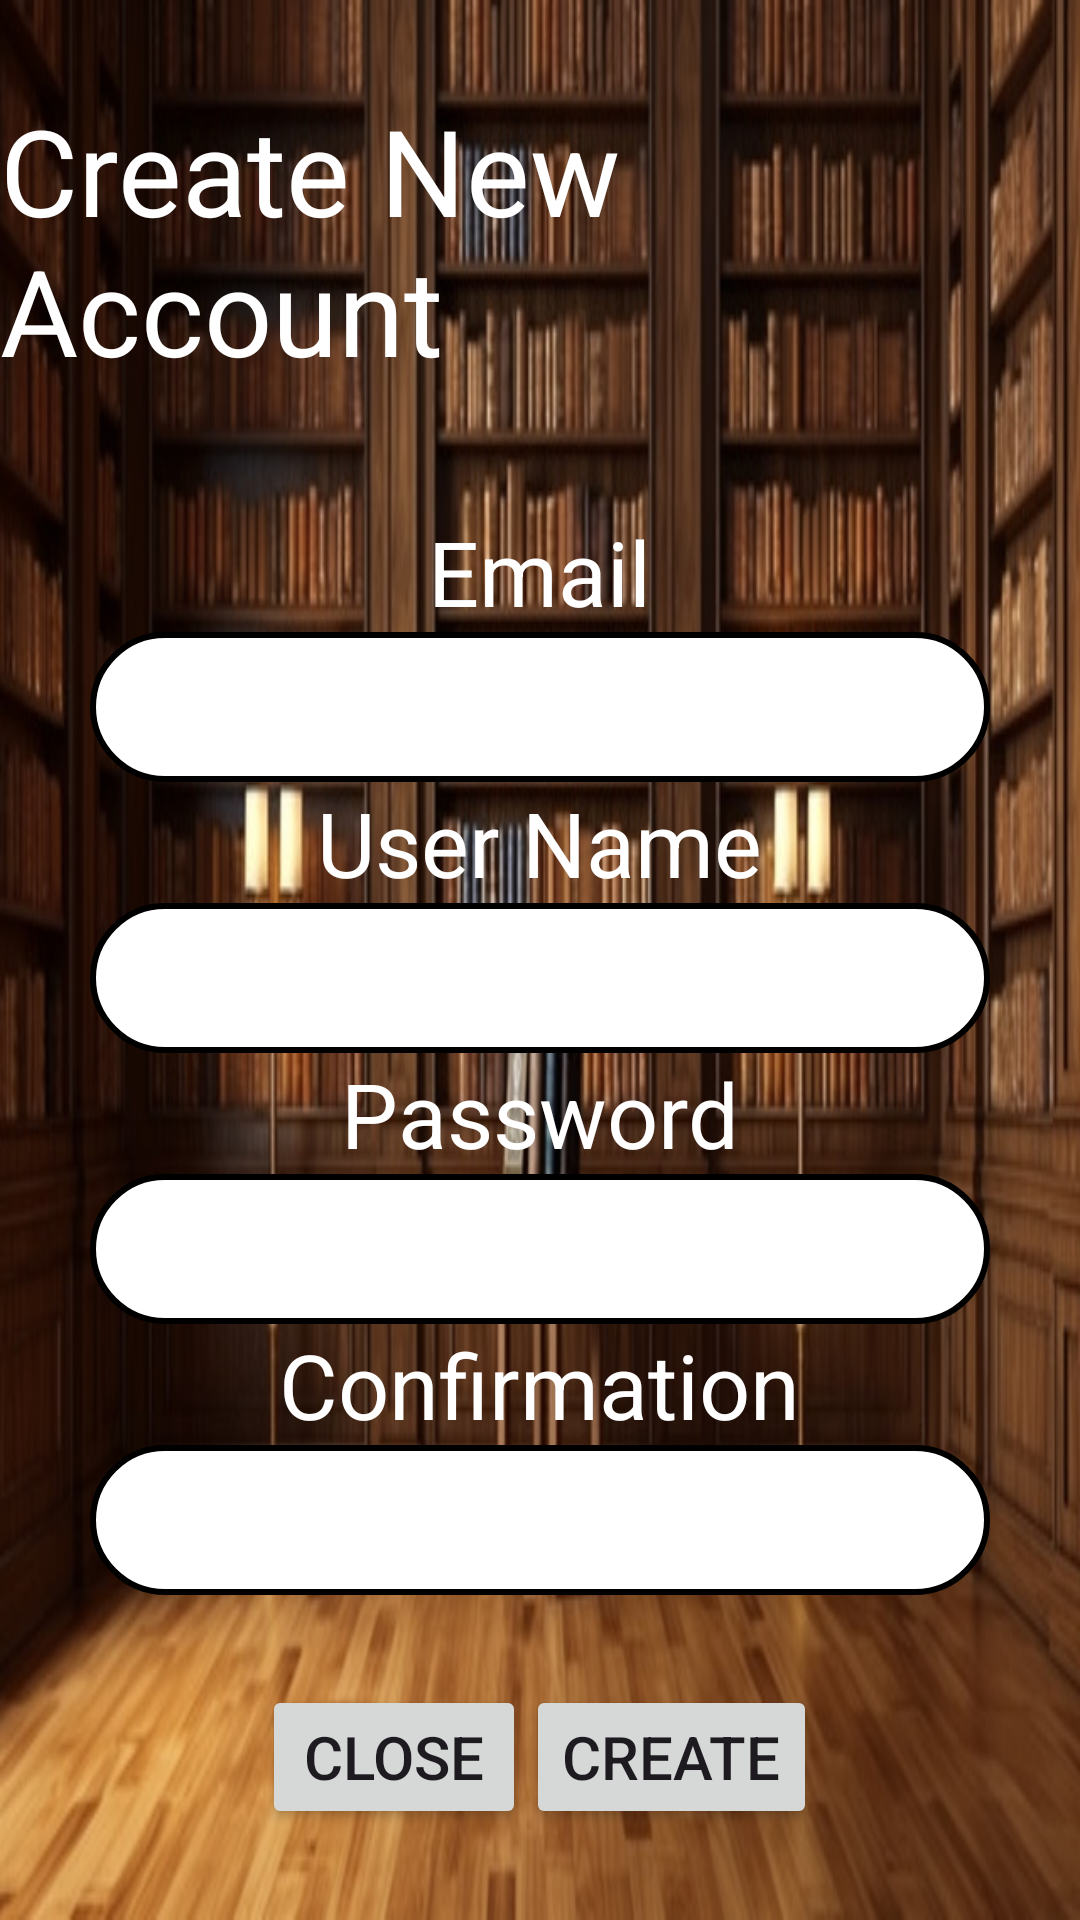

Here is an Android app screen rendered from its layout file. Give the layout XML and the strings, colors and styles it references.
<!-- AndroidManifest.xml: application theme Theme.BVBankingApp -->
<!-- res/layout/activity_create_account.xml -->
<?xml version="1.0" encoding="utf-8"?>
<LinearLayout xmlns:android="http://schemas.android.com/apk/res/android"
    xmlns:app="http://schemas.android.com/apk/res-auto"
    xmlns:tools="http://schemas.android.com/tools"
    android:id="@+id/main"
    android:layout_width="match_parent"
    android:layout_height="match_parent"
    android:gravity="center"
    android:orientation="vertical"
    tools:context=".activities.CreateAccountActivity"
    android:background="@drawable/background">


    <ProgressBar
        android:id="@+id/progressBar"
        style="@style/CenteredProgressBar" />


    <TextView
        android:layout_width="wrap_content"
        android:layout_height="wrap_content"
        android:text="Create New Account"
        android:textColor="@color/white"
        android:textSize="40sp"/>
    <TextView
        android:layout_width="wrap_content"
        android:layout_height="wrap_content"
        android:text=" "
        android:textSize="30sp"
        android:textColor="#0000ff"/>
    <TextView
        android:layout_width="wrap_content"
        android:layout_height="wrap_content"
        android:text="Email"
        android:textColor="@color/white"
        android:textSize="30sp" />
    <EditText
        android:id="@+id/new_email"
        android:layout_width="300dp"
        android:layout_height="50dp"
        android:textColor="@color/black"
        android:textSize="25sp"
        android:gravity="center"
        android:background="@drawable/bodereditext"/>
    <TextView
        android:layout_width="wrap_content"
        android:layout_height="wrap_content"
        android:text="User Name"
        android:textColor="@color/white"
        android:textSize="30sp" />
    <EditText
        android:id="@+id/new_username"
        android:layout_width="300dp"
        android:layout_height="50dp"
        android:textColor="@color/black"
        android:textSize="25sp"
        android:gravity="center"
        android:background="@drawable/bodereditext"/>
    <TextView
        android:layout_width="wrap_content"
        android:layout_height="wrap_content"
        android:text="Password"
        android:textSize="30sp"
        android:textColor="@color/white"/>
    <EditText
        android:id="@+id/new_password"
        android:layout_width="300dp"
        android:layout_height="50dp"
        android:textColor="@color/black"
        android:textSize="25sp"
        android:gravity="center"
        android:background="@drawable/bodereditext" />
    <TextView
        android:layout_width="wrap_content"
        android:layout_height="wrap_content"
        android:text="Confirmation"
        android:textSize="30sp"
        android:textColor="@color/white"/>
    <EditText
        android:id="@+id/new_confirmation"
        android:layout_width="300dp"
        android:layout_height="50dp"
        android:textColor="@color/black"
        android:textSize="25sp"
        android:gravity="center"
        android:background="@drawable/bodereditext"
        android:layout_marginBottom="30dp"/>


    <LinearLayout
        android:layout_width="wrap_content"
        android:layout_height="wrap_content"
        android:orientation="horizontal">
        <Button
            android:id="@+id/button_close"
            android:layout_width="match_parent"
            android:layout_height="wrap_content"
            android:text="Close"
            android:textSize="20sp"/>
        <Button
            android:id="@+id/button_create"
            android:layout_width="match_parent"
            android:layout_height="wrap_content"
            android:text="Create"
            android:textSize="20sp"/>
    </LinearLayout>



</LinearLayout>
<!-- resources referenced by this layout -->
<resources>
  <!-- drawable background: png bitmap (drawable, 291603 bytes) -->
  <!-- drawable bodereditext (drawable) -->
  <?xml version="1.0" encoding="utf-8"?>
  <shape xmlns:android="http://schemas.android.com/apk/res/android">
      <solid android:color="@color/white"/>
      <corners android:radius="30dp"/>    
      <stroke
          android:width="2dp"/>
  </shape>
  <style name="CenteredProgressBar">
          <item name="android:layout_width">wrap_content</item>
          <item name="android:layout_height">wrap_content</item>
          <item name="android:layout_gravity">center</item>
          <item name="android:indeterminate">true</item>
          <item name="android:visibility">gone</item>
      </style>
  <style name="Theme.BVBankingApp" parent="Base.Theme.BVBankingApp" />
  <style name="Base.Theme.BVBankingApp" parent="Theme.Material3.DayNight.NoActionBar">
          
          
      </style>
  <!-- not gathered from this repository: default colours our renderer supplied (Android Studio template values) -->
  <color name="black">#FF000000</color>
  <color name="white">#FFFFFFFF</color>
</resources>
